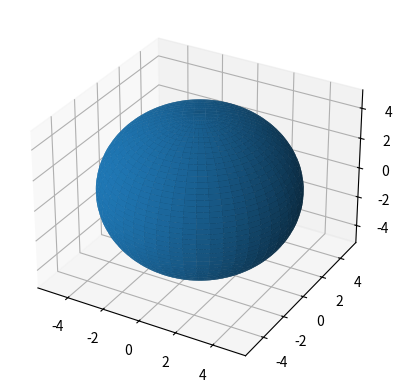

Source code (Python):
import numpy as np
import matplotlib.pyplot as plt

fig, ax = plt.subplots(subplot_kw={'projection': '3d'})

phi = np.linspace(0, 2*np.pi, 100)
theta = np.linspace(0, np.pi, 100)
R = 5

x = R * np.outer(np.cos(phi), np.sin(theta))
y = R * np.outer(np.sin(phi), np.sin(theta))
z = R * np.outer(np.ones(np.size(phi)), np.cos(theta))

ax.plot_surface(x, y, z)

plt.savefig('fig_2.png')